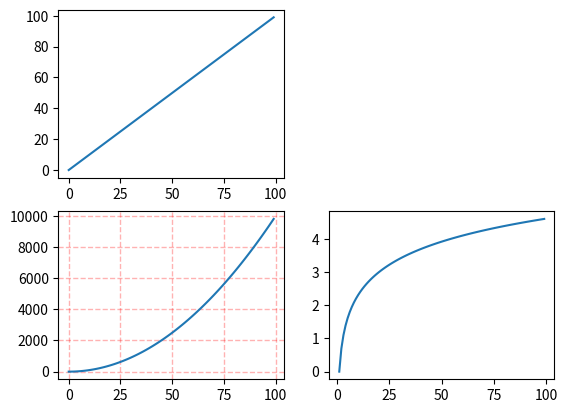
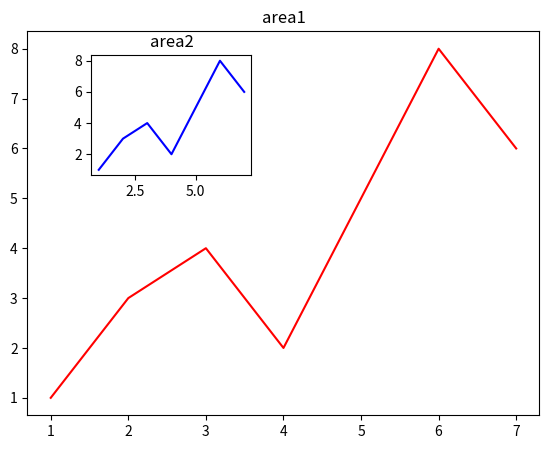

Source code (Python) for these figures, in order:
"""
figure(num=None, figsize=None, dpi=None, facecolor=None, edgecolor=None, frameon=True)
num:        图像编号或名称，数字为编号 ，字符串为名称
figsize:    指定figure的宽和高，单位为英寸；
dpi:        参数指定绘图对象的分辨率，即每英寸多少个像素，缺省值为80
facecolor:  背景颜色
edgecolor:  边框颜色
frameon:    是否显示边框

subplot(nrows, ncols, index, **kwargs)
nrows:行数
ncols:列数
index:序号
"""
import matplotlib.pyplot as plt
import numpy as np

# add_subplot新增子图
x = np.arange(0, 100)
fig = plt.figure()

ax1 = fig.add_subplot(2, 2, 1)
ax1.plot(x, x)
ax3 = fig.add_subplot(2, 2, 3)
ax3.plot(x, x**2)
ax3.grid(color='r', linestyle='--', linewidth=1, alpha=0.3)
ax4 = fig.add_subplot(2, 2, 4)
ax4.plot(x, np.log(x))

plt.show()
# ---------------------------------------------------------
# add_axes新增子区域
fig = plt.figure()
x = [1, 2, 3, 4, 5, 6, 7]
y = [1, 3, 4, 2, 5, 8, 6]

left, bottom, width, height = 0.1, 0.1, 0.8, 0.8    # 从figure 10%的位置开始绘制，宽高为figure的 80%
ax1 = fig.add_axes([left, bottom, width, height])
ax1.plot(x, y, 'r')
ax1.set_title('area1')

left, bottom, width, height = 0.2, 0.6, 0.25, 0.25
ax1 = fig.add_axes([left, bottom, width, height])
ax1.plot(x, y, 'b')
ax1.set_title('area2')

plt.show()




